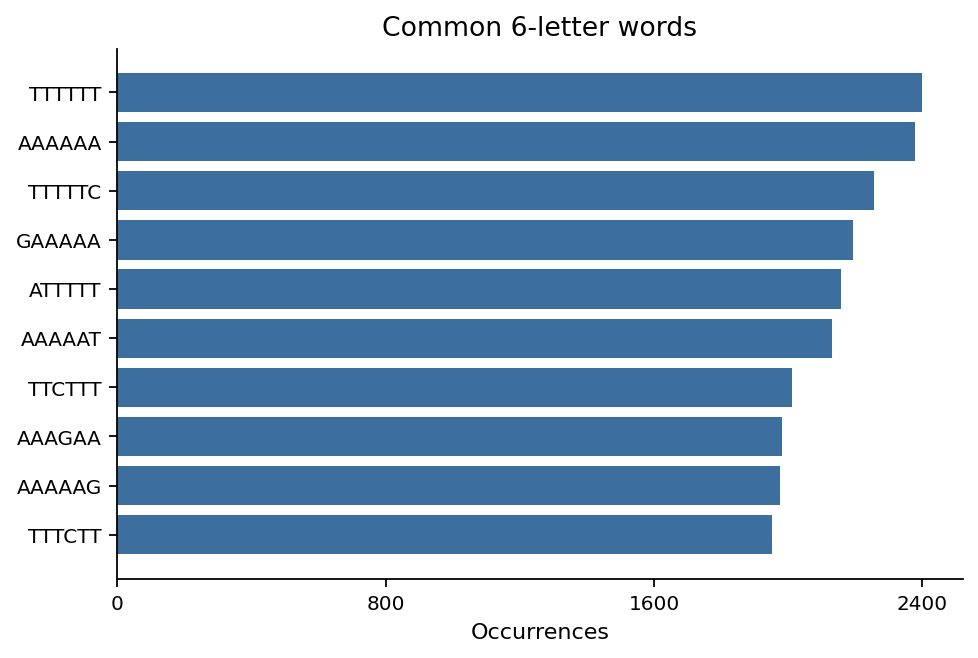

Data behind this chart, as committed beside it:
word, count, fraction, sequences_containing_word
TTTTTT, 2400, 0.0009867, 1512
AAAAAA, 2379, 0.0009781, 1502
TTTTTC, 2256, 0.0009275, 1836
GAAAAA, 2192, 0.0009012, 1798
ATTTTT, 2157, 0.0008868, 1766
AAAAAT, 2132, 0.0008765, 1762
TTCTTT, 2011, 0.0008268, 1651
AAAGAA, 1982, 0.0008149, 1672
AAAAAG, 1977, 0.0008128, 1669
TTTCTT, 1952, 0.0008025, 1580
CTTTTT, 1931, 0.0007939, 1613
AAGAAA, 1920, 0.0007894, 1621
TTTTCT, 1858, 0.0007639, 1548
AAAATA, 1834, 0.000754, 1528
TATTTT, 1818, 0.0007474, 1523
AGAAAA, 1788, 0.0007351, 1524
TAAAAA, 1788, 0.0007351, 1486
GAAGAA, 1743, 0.0007166, 1465
TCTTTT, 1731, 0.0007117, 1438
TTCTTC, 1720, 0.0007071, 1451
AAAAGA, 1709, 0.0007026, 1467
TTTTCA, 1705, 0.000701, 1489
TTTTAT, 1693, 0.000696, 1391
TTTTTA, 1693, 0.000696, 1441
ATAAAA, 1685, 0.0006927, 1428
TGAAAA, 1666, 0.0006849, 1463
TTTTTG, 1613, 0.0006631, 1411
CAAAAA, 1591, 0.0006541, 1399
TTTATT, 1590, 0.0006537, 1341
AATAAA, 1537, 0.0006319, 1298
AAATAA, 1533, 0.0006303, 1286
TTTTCC, 1530, 0.000629, 1340
TTATTT, 1495, 0.0006146, 1266
AATTTT, 1492, 0.0006134, 1275
TTTCAT, 1491, 0.000613, 1330
AAAATT, 1488, 0.0006118, 1313
AAAAAC, 1471, 0.0006048, 1315
ATTTTC, 1471, 0.0006048, 1301
GATTTT, 1470, 0.0006044, 1329
GTTTTT, 1469, 0.0006039, 1307
AAGAAG, 1459, 0.0005998, 1251
GCGGCG, 1459, 0.0005998, 1125
ATATTT, 1456, 0.0005986, 1283
AAATAT, 1451, 0.0005965, 1279
CAGCAG, 1448, 0.0005953, 1204
CTGCTG, 1447, 0.0005949, 1221
TTAAAA, 1440, 0.000592, 1237
GGCGGC, 1419, 0.0005834, 1144
AAAATC, 1414, 0.0005813, 1292
ATGAAA, 1408, 0.0005789, 1282
CTTCTT, 1403, 0.0005768, 1204
CGCCGC, 1402, 0.0005764, 1101
GGAAAA, 1400, 0.0005756, 1274
GCCGCC, 1399, 0.0005752, 1132
CATTTT, 1389, 0.0005711, 1254
TTTTAA, 1388, 0.0005706, 1209
GAAAAT, 1379, 0.0005669, 1226
TGTTTT, 1379, 0.0005669, 1210
TTCATC, 1378, 0.0005665, 1245
TTTAAA, 1378, 0.0005665, 1214
... 4,036 more rows
